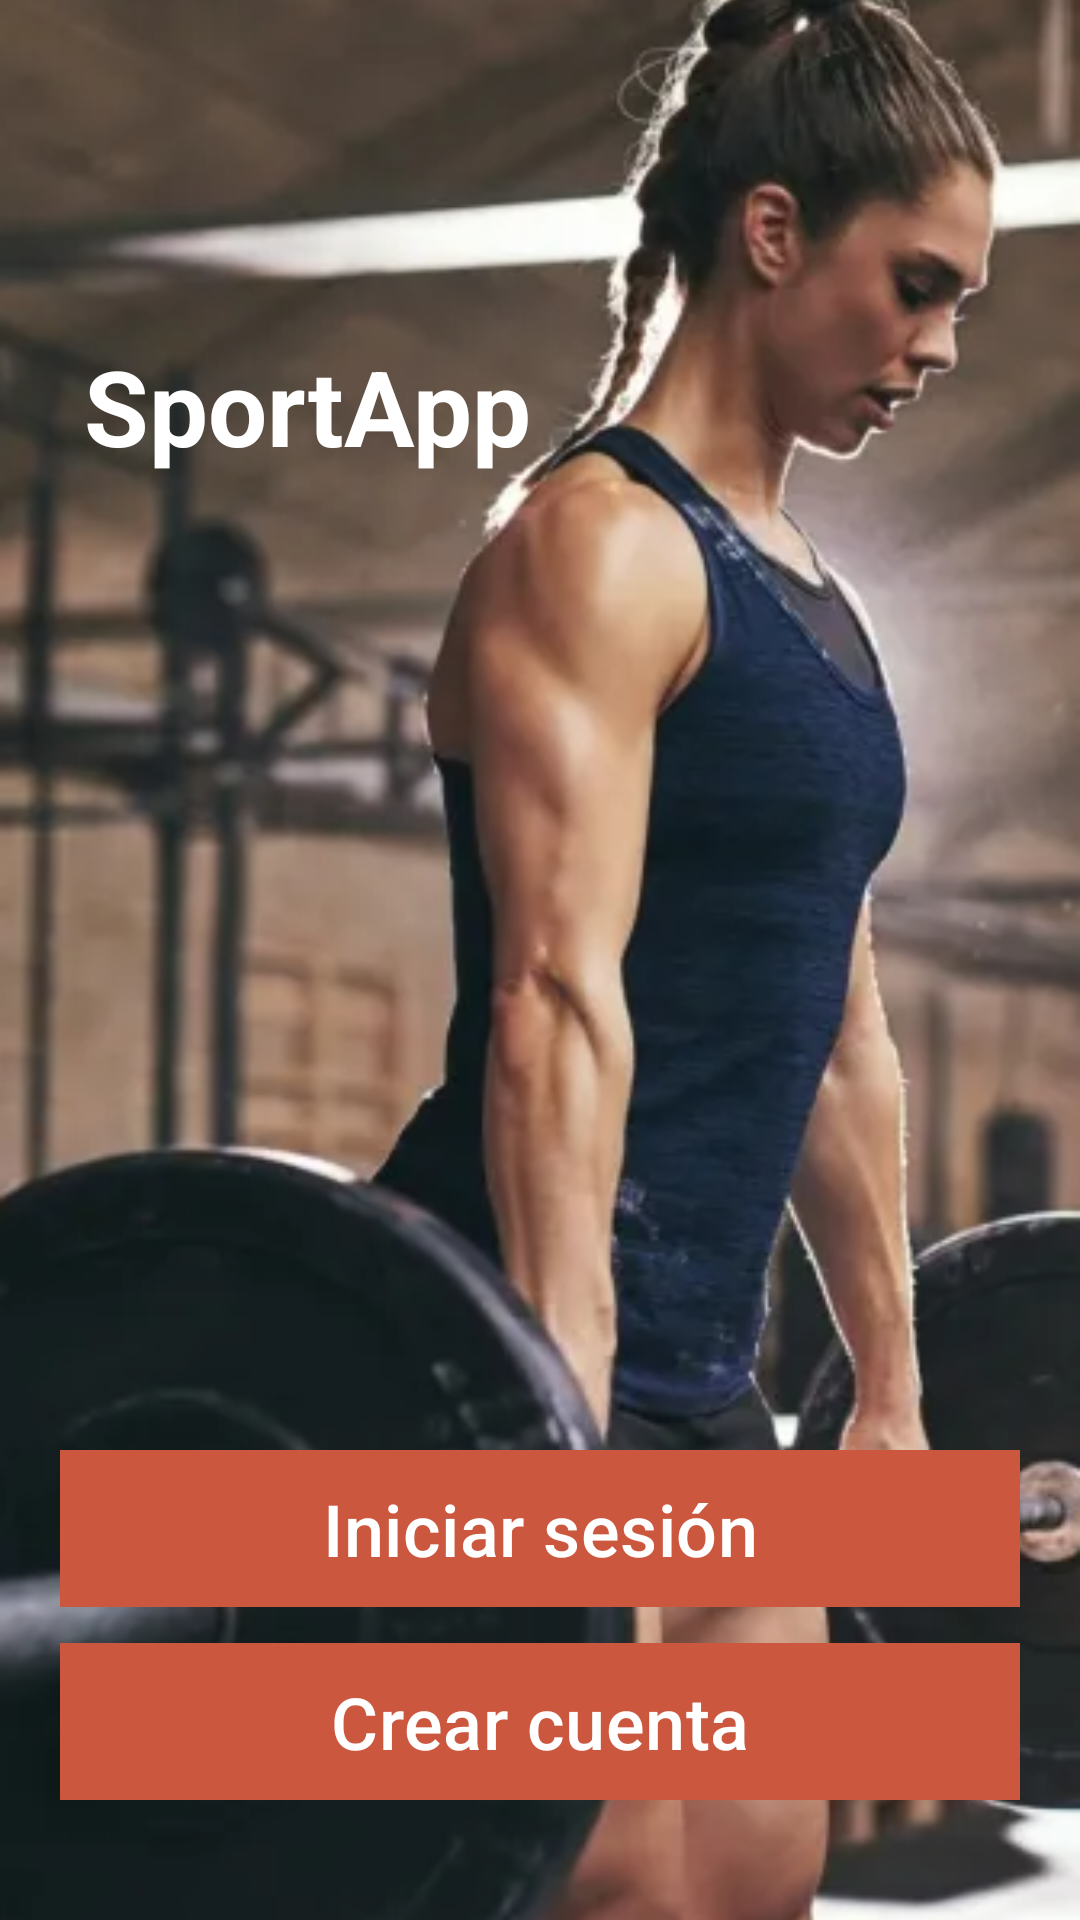

Here is an Android app screen rendered from its layout file. Give the layout XML and the strings, colors and styles it references.
<!-- AndroidManifest.xml: activity theme Theme.Sportapp.RedButton -->
<!-- res/layout/activity_main.xml -->
<?xml version="1.0" encoding="utf-8"?>
<androidx.constraintlayout.widget.ConstraintLayout
    xmlns:android="http://schemas.android.com/apk/res/android"
    xmlns:app="http://schemas.android.com/apk/res-auto"
    xmlns:tools="http://schemas.android.com/tools"
    android:id="@+id/main"
    android:layout_width="match_parent"
    android:layout_height="match_parent"
    tools:context=".start.MainActivity">

    
    <ImageView
        android:id="@+id/bgImage"
        android:layout_width="0dp"
        android:layout_height="0dp"
        android:scaleType="centerCrop"
        android:src="@drawable/wallpaper_home"
        app:layout_constraintTop_toTopOf="parent"
        app:layout_constraintBottom_toBottomOf="parent"
        app:layout_constraintStart_toStartOf="parent"
        app:layout_constraintEnd_toEndOf="parent"
        android:contentDescription="@string/bg_image_desc"/>

    
    <TextView
        android:id="@+id/titleText"
        android:layout_width="wrap_content"
        android:layout_height="wrap_content"
        android:layout_marginStart="28dp"
        android:layout_marginTop="112dp"
        android:text="@string/app_name"
        android:textColor="#FFFFFF"
        android:textSize="35sp"
        android:textStyle="bold"
        app:layout_constraintStart_toStartOf="parent"
        app:layout_constraintTop_toTopOf="parent" />

    
    <Button
        android:id="@+id/loginButton"
        android:layout_width="0dp"
        android:layout_height="wrap_content"
        android:text="@string/login_text"
        android:textSize="24sp"
        android:background="@drawable/button_background"
        android:textColor="@color/text_white"
        app:layout_constraintBottom_toTopOf="@id/registerButton"
        app:layout_constraintStart_toStartOf="parent"
        app:layout_constraintEnd_toEndOf="parent"
        android:layout_marginHorizontal="20dp"
        android:layout_marginBottom="12dp" />

    
    <Button
        android:id="@+id/registerButton"
        android:layout_width="0dp"
        android:layout_height="wrap_content"
        android:text="@string/register_text"
        android:textSize="24sp"
        android:background="@drawable/button_background"
        android:textColor="@color/text_white"
        app:layout_constraintBottom_toBottomOf="parent"
        app:layout_constraintStart_toStartOf="parent"
        app:layout_constraintEnd_toEndOf="parent"
        android:layout_marginHorizontal="20dp"
        android:layout_marginBottom="40dp" />

</androidx.constraintlayout.widget.ConstraintLayout>
<!-- resources referenced by this layout -->
<resources>
  <color name="text_white">#FFFFFFFF</color>
  <!-- drawable button_background (drawable) -->
  <?xml version="1.0" encoding="utf-8"?>
  <shape xmlns:android="http://schemas.android.com/apk/res/android"
      android:shape="rectangle">
      <solid android:color="@color/red_button" />
      <corners android:radius="0dp" />
  </shape>
  <!-- drawable wallpaper_home: png bitmap (drawable, 250712 bytes) -->
  <string name="app_name">SportApp</string>
  <string name="bg_image_desc">Background image of a woman lifting weights</string>
  <string name="login_text">Iniciar sesión</string>
  <string name="register_text">Crear cuenta</string>
  <style name="Theme.Sportapp.RedButton" parent="Theme.Sportapp">
          <item name="colorPrimary">@color/red_button</item>
      </style>
  <color name="red_button">#CC573F</color>
  <style name="Theme.Sportapp" parent="Base.Theme.Sportapp" />
  <style name="Base.Theme.Sportapp" parent="Theme.Material3.DayNight.NoActionBar">
          
          
  
  
      </style>
</resources>
